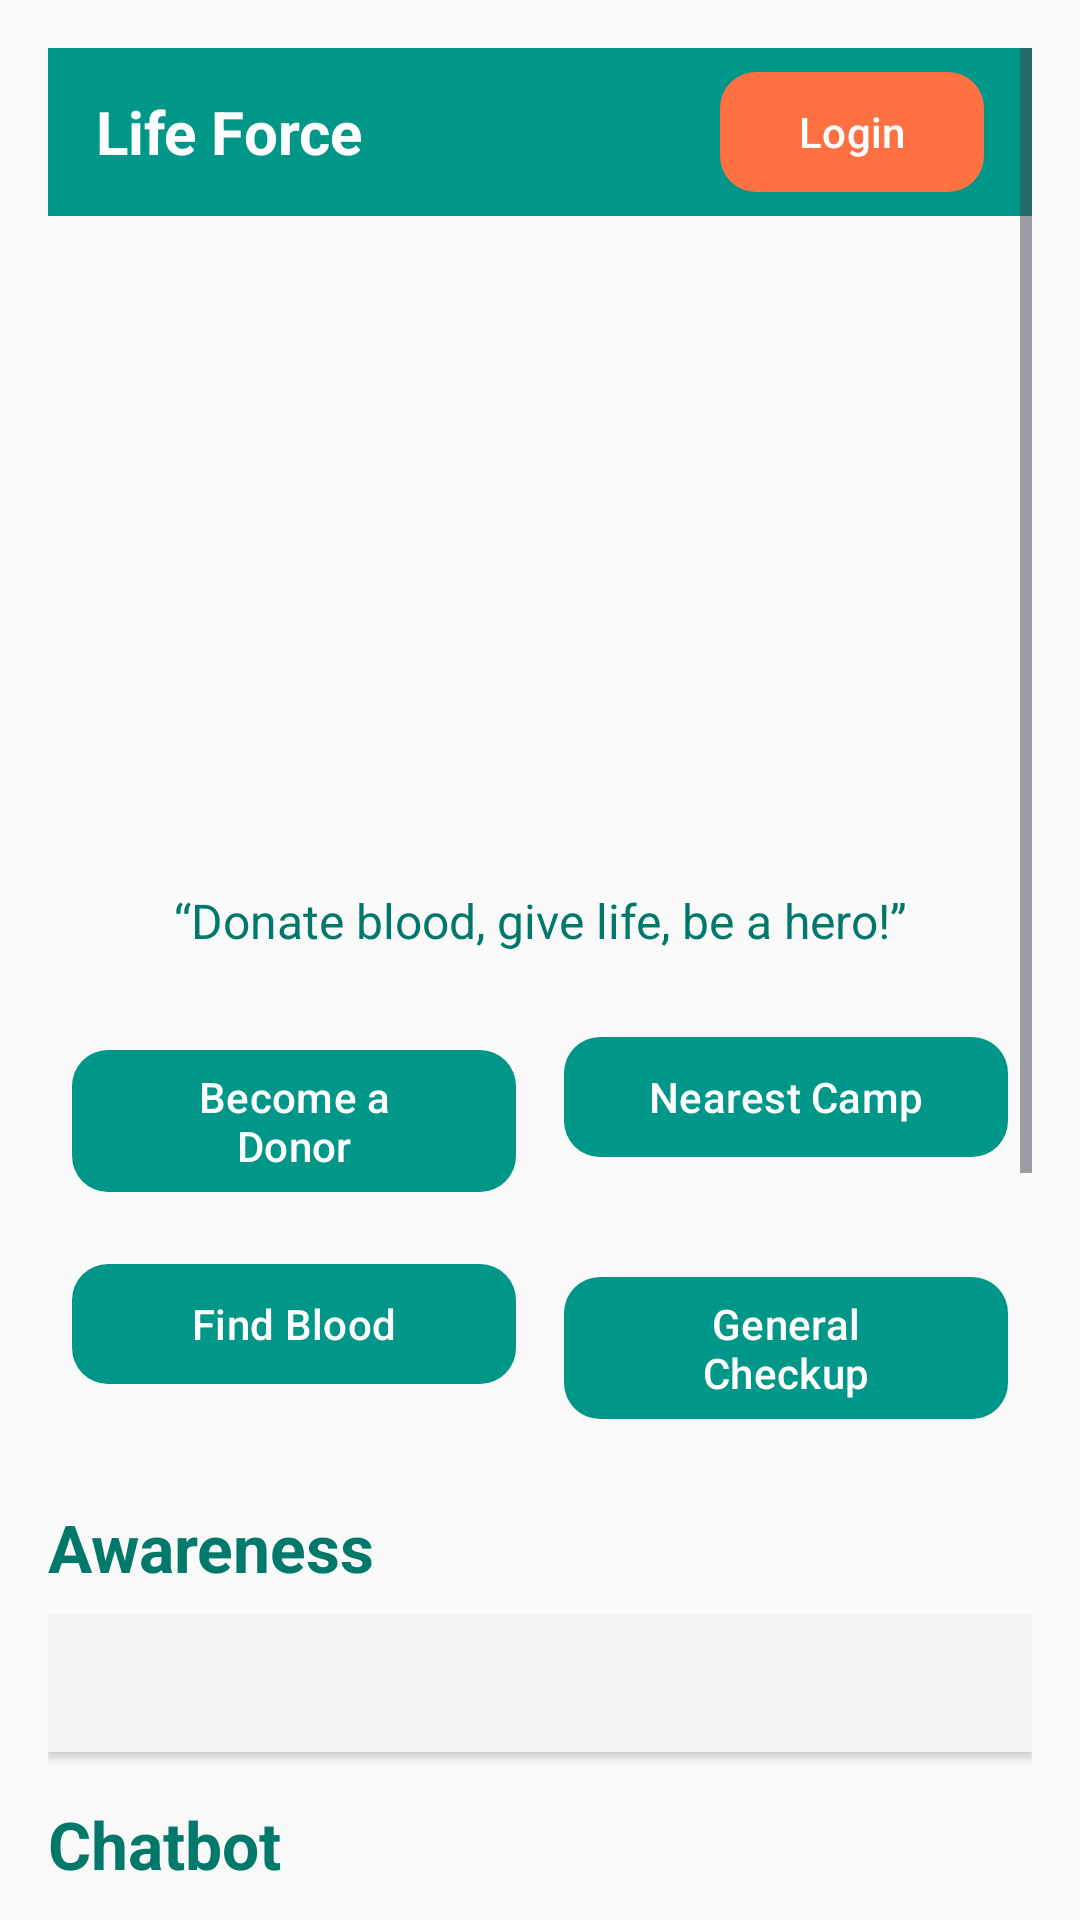

The Android layout XML behind this screen, and the referenced resources:
<!-- AndroidManifest.xml: application theme Theme.Life_Force -->
<!-- res/layout/activity_main.xml -->
<?xml version="1.0" encoding="utf-8"?>
<ScrollView
    xmlns:android="http://schemas.android.com/apk/res/android"
    xmlns:app="http://schemas.android.com/apk/res-auto"
    android:layout_width="match_parent"
    android:layout_height="match_parent"
    android:background="@color/colorBackground"
    android:fillViewport="true"
    android:padding="16dp">

    <LinearLayout
        android:layout_width="match_parent"
        android:layout_height="wrap_content"
        android:orientation="vertical">

        
        <RelativeLayout
            android:layout_width="match_parent"
            android:layout_height="56dp"
            android:background="@color/colorPrimary"
            android:paddingStart="16dp"
            android:paddingEnd="16dp">

            <TextView
                android:id="@+id/tvNavTitle"
                android:layout_width="wrap_content"
                android:layout_height="wrap_content"
                android:text="Life Force"
                android:textColor="@color/colorOnPrimary"
                android:textSize="20sp"
                android:textStyle="bold"
                android:layout_centerVertical="true"/>

            <com.google.android.material.button.MaterialButton
                android:id="@+id/btnLoginTop"
                android:layout_width="wrap_content"
                android:layout_height="48dp"
                android:text="Login"
                android:textColor="@color/colorOnPrimary"
                app:cornerRadius="12dp"
                app:backgroundTint="@color/colorSecondary"
                android:layout_alignParentEnd="true"
                android:layout_centerVertical="true"
                android:paddingStart="16dp"
                android:paddingEnd="16dp"/>
        </RelativeLayout>

        
        <ImageView
            android:id="@+id/imgBanner"
            android:layout_width="match_parent"
            android:layout_height="200dp"
            android:layout_marginTop="16dp"
            android:scaleType="centerCrop"
            android:src="@drawable/blood_banner"
            android:contentDescription="Banner Image"/>

        <TextView
            android:layout_width="match_parent"
            android:layout_height="wrap_content"
            android:text="“Donate blood, give life, be a hero!”"
            android:gravity="center"
            android:textSize="16sp"
            android:textColor="@color/colorPrimaryDark"
            android:layout_marginTop="8dp"
            android:layout_marginBottom="16dp"/>

        
        <GridLayout
            android:layout_width="match_parent"
            android:layout_height="wrap_content"
            android:columnCount="2"
            android:rowCount="2"
            android:alignmentMode="alignMargins"
            android:columnOrderPreserved="false"
            android:layout_marginBottom="16dp">

            <com.google.android.material.button.MaterialButton
                android:id="@+id/btnBecomeDonor"
                android:layout_width="0dp"
                android:layout_height="wrap_content"
                android:layout_columnWeight="1"
                android:layout_margin="8dp"
                android:text="Become a Donor"
                android:textColor="@color/colorOnPrimary"
                app:backgroundTint="@color/colorPrimary"
                app:cornerRadius="12dp"/>

            <com.google.android.material.button.MaterialButton
                android:id="@+id/btnFindCamp"
                android:layout_width="0dp"
                android:layout_height="wrap_content"
                android:layout_columnWeight="1"
                android:layout_margin="8dp"
                android:text="Nearest Camp"
                android:textColor="@color/colorOnPrimary"
                app:backgroundTint="@color/colorPrimary"
                app:cornerRadius="12dp"/>

            <com.google.android.material.button.MaterialButton
                android:id="@+id/btnFindBlood"
                android:layout_width="0dp"
                android:layout_height="wrap_content"
                android:layout_columnWeight="1"
                android:layout_margin="8dp"
                android:text="Find Blood"
                android:textColor="@color/colorOnPrimary"
                app:backgroundTint="@color/colorPrimary"
                app:cornerRadius="12dp"/>

            <com.google.android.material.button.MaterialButton
                android:id="@+id/btnGeneralCheckup"
                android:layout_width="0dp"
                android:layout_height="wrap_content"
                android:layout_columnWeight="1"
                android:layout_margin="8dp"
                android:text="General Checkup"
                android:textColor="@color/colorOnPrimary"
                app:backgroundTint="@color/colorPrimary"
                app:cornerRadius="12dp"/>
        </GridLayout>

        
        <TextView
            android:layout_width="match_parent"
            android:layout_height="wrap_content"
            android:text="Awareness"
            android:textSize="22sp"
            android:textStyle="bold"
            android:textColor="@color/colorPrimaryDark"
            android:layout_marginBottom="8dp"/>

        <TextView
            android:id="@+id/tvAwareness"
            android:layout_width="match_parent"
            android:layout_height="wrap_content"
            android:textSize="16sp"
            android:lineSpacingExtra="4dp"
            android:textColor="@color/colorPrimaryDark"
            android:background="@color/colorCardBackground"
            android:padding="12dp"
            android:elevation="2dp"
            android:layout_marginBottom="16dp"/>

        
        <TextView
            android:layout_width="match_parent"
            android:layout_height="wrap_content"
            android:text="Chatbot"
            android:textSize="22sp"
            android:textStyle="bold"
            android:textColor="@color/colorPrimaryDark"
            android:layout_marginBottom="8dp"/>

        <WebView
            android:id="@+id/chatbotWebView"
            android:layout_width="match_parent"
            android:layout_height="400dp"
            android:scrollbars="vertical"/>
    </LinearLayout>
</ScrollView>
<!-- resources referenced by this layout -->
<resources>
  <color name="colorBackground">#FAFAFA</color>
  <color name="colorCardBackground">#F5F5F5</color>
  <color name="colorOnPrimary">#FFFFFF</color>
  <color name="colorPrimary">#009688</color>
  <color name="colorPrimaryDark">#00796B</color>
  <color name="colorSecondary">#FF7043</color>
  <style name="Theme.Life_Force" parent="Base.Theme.Life_Force" />
  <style name="Base.Theme.Life_Force" parent="Theme.Material3.DayNight.NoActionBar">
          
          
      </style>
</resources>
